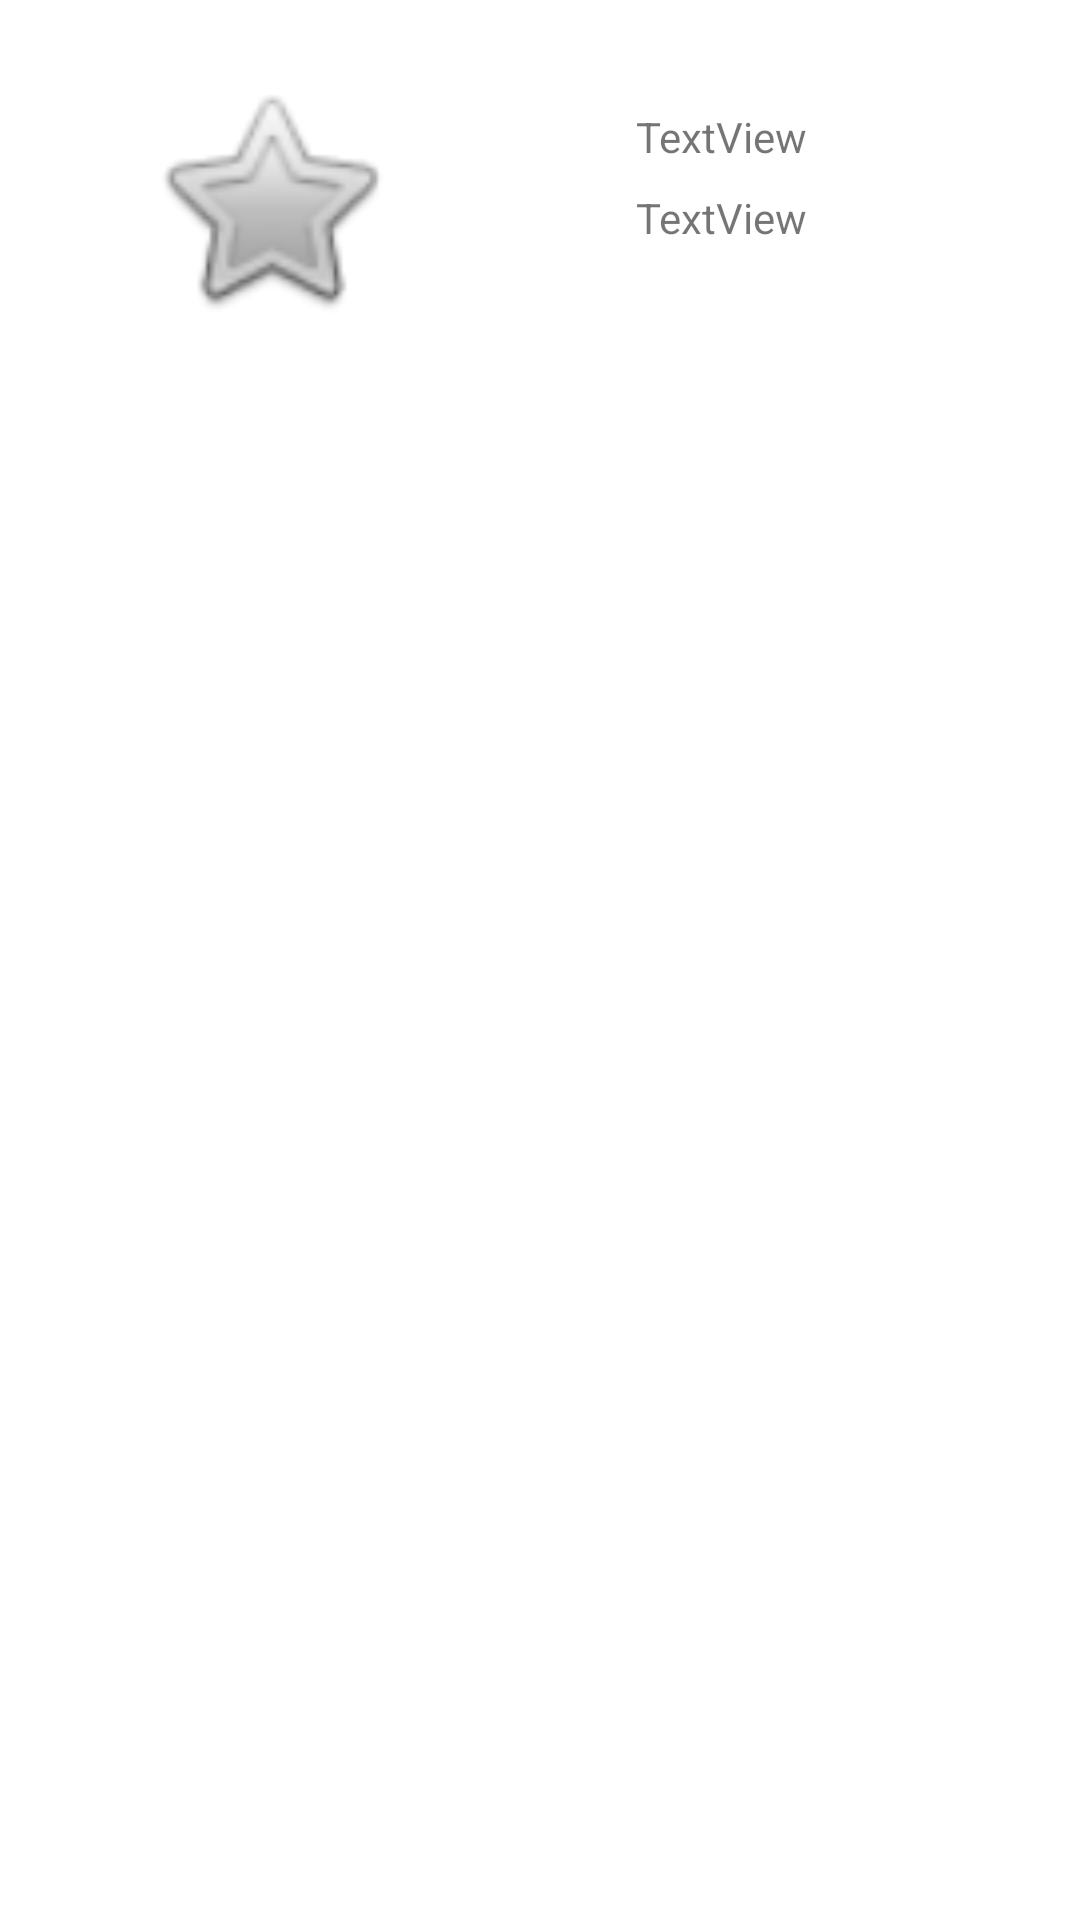

Produce the Android XML layout that renders to this screen, including the resource entries it uses.
<!-- AndroidManifest.xml: application theme Theme.PracticaGuiada4 -->
<!-- res/layout/item.xml -->
<?xml version="1.0" encoding="utf-8"?>
<androidx.constraintlayout.widget.ConstraintLayout xmlns:android="http://schemas.android.com/apk/res/android"
    xmlns:app="http://schemas.android.com/apk/res-auto"
    xmlns:tools="http://schemas.android.com/tools"
    android:layout_width="match_parent"
    android:layout_height="match_parent">

    <ImageView
        android:id="@+id/imageView"
        android:layout_width="148dp"
        android:layout_height="85dp"
        android:layout_marginStart="16dp"
        android:layout_marginTop="24dp"
        app:layout_constraintStart_toStartOf="parent"
        app:layout_constraintTop_toTopOf="parent"
        app:srcCompat="@android:drawable/btn_star" />

    <LinearLayout
        android:layout_width="409dp"
        android:layout_height="394dp"
        android:orientation="vertical"
        tools:layout_editor_absoluteX="1dp"
        tools:layout_editor_absoluteY="336dp">

    </LinearLayout>

    <TextView
        android:id="@+id/nombre"
        android:layout_width="0dp"
        android:layout_height="wrap_content"
        android:layout_marginStart="48dp"
        android:layout_marginTop="12dp"
        android:layout_weight="1"
        android:text="TextView"
        app:layout_constraintStart_toEndOf="@+id/imageView"
        app:layout_constraintTop_toTopOf="@+id/imageView" />

    <TextView
        android:id="@+id/direccion"
        android:layout_width="0dp"
        android:layout_height="wrap_content"
        android:layout_marginStart="48dp"
        android:layout_marginTop="8dp"
        android:layout_weight="1"
        android:text="TextView"
        app:layout_constraintBottom_toBottomOf="@+id/imageView"
        app:layout_constraintStart_toEndOf="@+id/imageView"
        app:layout_constraintTop_toBottomOf="@+id/nombre"
        app:layout_constraintVertical_bias="0.0" />
</androidx.constraintlayout.widget.ConstraintLayout>
<!-- resources referenced by this layout -->
<resources>
  <style name="Theme.PracticaGuiada4" parent="Theme.MaterialComponents.DayNight.DarkActionBar">
          
          <item name="colorPrimary">@color/purple_500</item>
          <item name="colorPrimaryVariant">@color/purple_700</item>
          <item name="colorOnPrimary">@color/white</item>
          
          <item name="colorSecondary">@color/teal_200</item>
          <item name="colorSecondaryVariant">@color/teal_700</item>
          <item name="colorOnSecondary">@color/black</item>
          
          <item name="android:statusBarColor">?attr/colorPrimaryVariant</item>
          
      </style>
  <!-- not gathered from this repository: default colours our renderer supplied (Android Studio template values) -->
  <color name="purple_500">#FF6200EE</color>
  <color name="purple_700">#FF3700B3</color>
  <color name="teal_200">#FF03DAC5</color>
  <color name="teal_700">#FF018786</color>
  <color name="black">#FF000000</color>
  <color name="white">#FFFFFFFF</color>
</resources>
